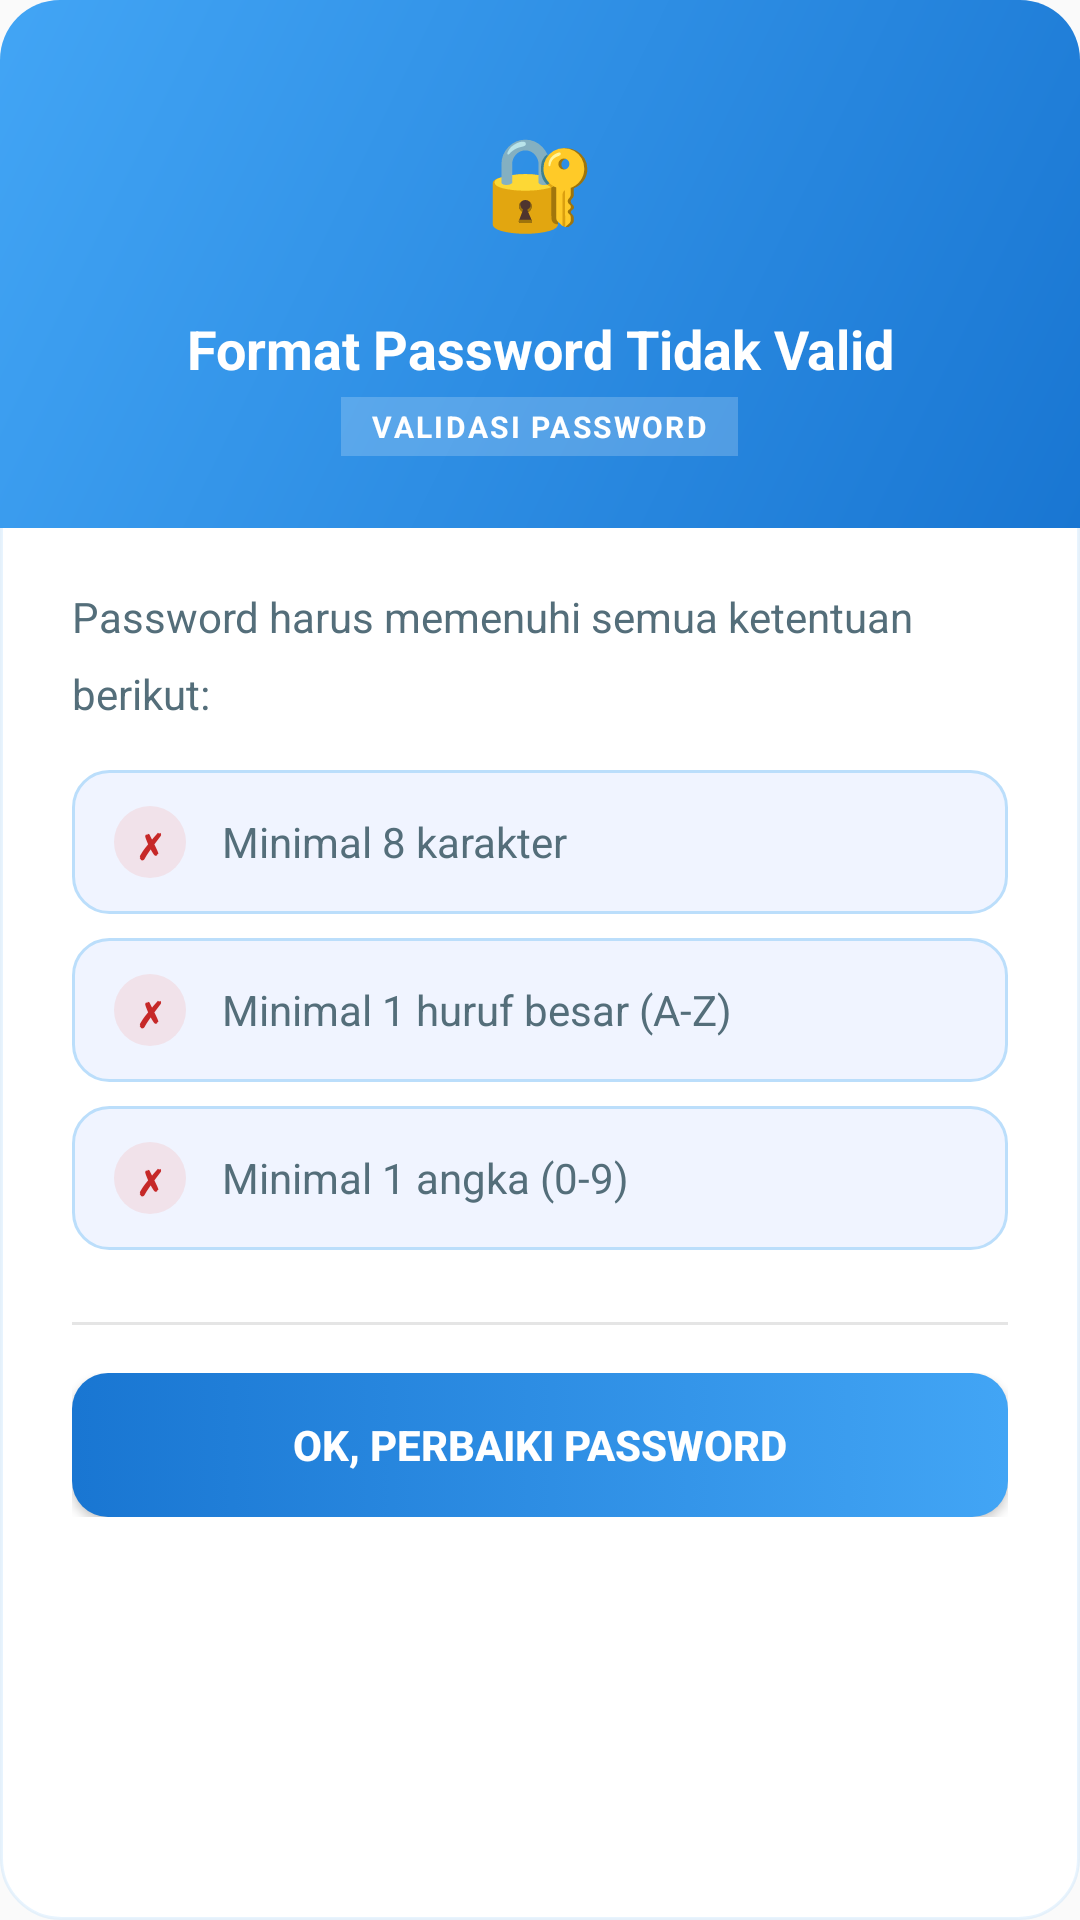

Android layout source for this screen:
<!-- AndroidManifest.xml: application theme Theme.HandheldApp -->
<!-- res/layout/dialog_password_requirements.xml -->
<?xml version="1.0" encoding="utf-8"?>
<LinearLayout
    xmlns:android="http://schemas.android.com/apk/res/android"
    android:layout_width="match_parent"
    android:layout_height="wrap_content"
    android:background="@drawable/bg_dialog"
    android:orientation="vertical"
    android:elevation="8dp">

    
    <LinearLayout
        android:layout_width="match_parent"
        android:layout_height="wrap_content"
        android:background="@drawable/bg_dialog_header_blue"
        android:orientation="vertical"
        android:gravity="center_horizontal"
        android:paddingTop="28dp"
        android:paddingBottom="24dp"
        android:paddingStart="24dp"
        android:paddingEnd="24dp">

        <LinearLayout
            android:layout_width="64dp"
            android:layout_height="64dp"
            android:background="@drawable/bg_icon_circle_white"
            android:gravity="center"
            android:layout_marginBottom="12dp">
            <TextView
                android:layout_width="wrap_content"
                android:layout_height="wrap_content"
                android:text="🔐"
                android:textSize="30sp" />
        </LinearLayout>

        <TextView
            android:layout_width="wrap_content"
            android:layout_height="wrap_content"
            android:text="Format Password Tidak Valid"
            android:textColor="#FFFFFFFF"
            android:textSize="18sp"
            android:textStyle="bold"
            android:gravity="center"
            android:layout_marginBottom="4dp" />

        <TextView
            android:layout_width="wrap_content"
            android:layout_height="wrap_content"
            android:background="#33FFFFFF"
            android:paddingStart="10dp"
            android:paddingEnd="10dp"
            android:paddingTop="3dp"
            android:paddingBottom="3dp"
            android:text="VALIDASI PASSWORD"
            android:textColor="#FFFFFFFF"
            android:textSize="10sp"
            android:textStyle="bold"
            android:letterSpacing="0.08" />
    </LinearLayout>

    
    <LinearLayout
        android:layout_width="match_parent"
        android:layout_height="wrap_content"
        android:orientation="vertical"
        android:paddingStart="24dp"
        android:paddingEnd="24dp"
        android:paddingTop="20dp"
        android:paddingBottom="8dp">

        <TextView
            android:layout_width="match_parent"
            android:layout_height="wrap_content"
            android:text="Password harus memenuhi semua ketentuan berikut:"
            android:textColor="@color/dlg_text_secondary"
            android:textSize="14sp"
            android:lineSpacingMultiplier="1.5"
            android:layout_marginBottom="16dp" />

        
        <LinearLayout
            android:layout_width="match_parent"
            android:layout_height="48dp"
            android:orientation="horizontal"
            android:gravity="center_vertical"
            android:background="@drawable/bg_schedule_block"
            android:paddingStart="14dp"
            android:paddingEnd="14dp"
            android:layout_marginBottom="8dp">
            <TextView
                android:id="@+id/checkLength"
                android:layout_width="24dp"
                android:layout_height="24dp"
                android:background="@drawable/bg_check_fail"
                android:gravity="center"
                android:text="✗"
                android:textColor="@color/dlg_check_fail_text"
                android:textSize="12sp"
                android:textStyle="bold" />
            <TextView
                android:id="@+id/labelLength"
                android:layout_width="0dp"
                android:layout_height="wrap_content"
                android:layout_weight="1"
                android:text="Minimal 8 karakter"
                android:textColor="@color/dlg_text_secondary"
                android:textSize="14sp"
                android:layout_marginStart="12dp" />
        </LinearLayout>

        
        <LinearLayout
            android:layout_width="match_parent"
            android:layout_height="48dp"
            android:orientation="horizontal"
            android:gravity="center_vertical"
            android:background="@drawable/bg_schedule_block"
            android:paddingStart="14dp"
            android:paddingEnd="14dp"
            android:layout_marginBottom="8dp">
            <TextView
                android:id="@+id/checkUppercase"
                android:layout_width="24dp"
                android:layout_height="24dp"
                android:background="@drawable/bg_check_fail"
                android:gravity="center"
                android:text="✗"
                android:textColor="@color/dlg_check_fail_text"
                android:textSize="12sp"
                android:textStyle="bold" />
            <TextView
                android:id="@+id/labelUppercase"
                android:layout_width="0dp"
                android:layout_height="wrap_content"
                android:layout_weight="1"
                android:text="Minimal 1 huruf besar (A-Z)"
                android:textColor="@color/dlg_text_secondary"
                android:textSize="14sp"
                android:layout_marginStart="12dp" />
        </LinearLayout>

        
        <LinearLayout
            android:layout_width="match_parent"
            android:layout_height="48dp"
            android:orientation="horizontal"
            android:gravity="center_vertical"
            android:background="@drawable/bg_schedule_block"
            android:paddingStart="14dp"
            android:paddingEnd="14dp">
            <TextView
                android:id="@+id/checkDigit"
                android:layout_width="24dp"
                android:layout_height="24dp"
                android:background="@drawable/bg_check_fail"
                android:gravity="center"
                android:text="✗"
                android:textColor="@color/dlg_check_fail_text"
                android:textSize="12sp"
                android:textStyle="bold" />
            <TextView
                android:id="@+id/labelDigit"
                android:layout_width="0dp"
                android:layout_height="wrap_content"
                android:layout_weight="1"
                android:text="Minimal 1 angka (0-9)"
                android:textColor="@color/dlg_text_secondary"
                android:textSize="14sp"
                android:layout_marginStart="12dp" />
        </LinearLayout>

    </LinearLayout>

    <View android:layout_width="match_parent" android:layout_height="1dp"
        android:layout_marginStart="24dp" android:layout_marginEnd="24dp"
        android:layout_marginTop="16dp" android:background="@color/dlg_divider" />

    <LinearLayout android:layout_width="match_parent" android:layout_height="wrap_content"
        android:paddingStart="24dp" android:paddingEnd="24dp"
        android:paddingTop="16dp" android:paddingBottom="24dp">

        <Button android:id="@+id/btnOk"
            android:layout_width="match_parent" android:layout_height="48dp"
            android:background="@drawable/bg_btn_blue"
            android:text="OK, Perbaiki Password"
            android:textColor="#FFFFFFFF"
            android:textSize="14sp" android:textStyle="bold"
            android:insetTop="0dp" android:insetBottom="0dp" />
    </LinearLayout>

</LinearLayout>
<!-- resources referenced by this layout -->
<resources>
  <color name="dlg_check_fail_text">#FFC62828</color>
  <color name="dlg_divider">#1A000000</color>
  <color name="dlg_text_secondary">#FF546E7A</color>
  <!-- drawable bg_btn_blue (drawable) -->
  <?xml version="1.0" encoding="utf-8"?>
  <selector xmlns:android="http://schemas.android.com/apk/res/android">
      <item android:state_pressed="true">
          <shape android:shape="rectangle">
              <gradient android:angle="0" android:startColor="#FF1976D2" android:endColor="#FF1976D2" android:type="linear"/>
              <corners android:radius="12dp"/>
          </shape>
      </item>
      <item>
          <shape android:shape="rectangle">
              <gradient android:angle="0" android:startColor="#FF1976D2" android:endColor="#FF42A5F5" android:type="linear"/>
              <corners android:radius="12dp"/>
          </shape>
      </item>
  </selector>
  <!-- drawable bg_check_fail (drawable) -->
  <?xml version="1.0" encoding="utf-8"?>
  <shape xmlns:android="http://schemas.android.com/apk/res/android" android:shape="oval">
      <solid android:color="@color/dlg_check_fail_bg"/>
  </shape>
  <!-- drawable bg_dialog (drawable) -->
  <?xml version="1.0" encoding="utf-8"?>
  <shape xmlns:android="http://schemas.android.com/apk/res/android"
      android:shape="rectangle">
      <solid android:color="@color/dlg_bg" />
      <corners android:radius="20dp" />
      <stroke android:width="1dp" android:color="@color/dlg_border" />
  </shape>
  <!-- drawable bg_dialog_header_blue (drawable) -->
  <?xml version="1.0" encoding="utf-8"?>
  <shape xmlns:android="http://schemas.android.com/apk/res/android"
      android:shape="rectangle">
      <gradient
          android:angle="135"
          android:startColor="@color/dlg_blue_grad_start"
          android:endColor="@color/dlg_blue_grad_end"
          android:type="linear" />
      <corners
          android:topLeftRadius="20dp"
          android:topRightRadius="20dp"
          android:bottomLeftRadius="0dp"
          android:bottomRightRadius="0dp" />
  </shape>
  <!-- drawable bg_schedule_block (drawable) -->
  <?xml version="1.0" encoding="utf-8"?>
  <shape xmlns:android="http://schemas.android.com/apk/res/android" android:shape="rectangle">
      <solid android:color="@color/dlg_schedule_bg"/>
      <stroke android:width="1dp" android:color="@color/dlg_schedule_border"/>
      <corners android:radius="12dp"/>
  </shape>
  <style name="Theme.HandheldApp" parent="Base.Theme.HandheldApp" />
  <color name="dlg_check_fail_bg">#1AF44336</color>
  <color name="dlg_bg">#FFFFFFFF</color>
  <color name="dlg_border">#1A2196F3</color>
  <color name="dlg_blue_grad_start">#FF1976D2</color>
  <color name="dlg_blue_grad_end">#FF42A5F5</color>
  <color name="dlg_schedule_bg">#FFF0F4FF</color>
  <color name="dlg_schedule_border">#FFBBDEFB</color>
  <color name="primary">#1976D2</color>
  <color name="primary_dark">#1565C0</color>
  <color name="accent">#FFC107</color>
  <color name="white">#FFFFFF</color>
  <color name="background">#FAFAFA</color>
  <color name="surface">#FFFFFF</color>
  <color name="surface_variant">#EEEEEE</color>
  <color name="text_primary">#212121</color>
  <color name="text_secondary">#757575</color>
  <color name="text_hint">#BDBDBD</color>
  <style name="DrawerArrowStyle" parent="Widget.AppCompat.DrawerArrowToggle">
          <item name="color">@color/white</item>
      </style>
</resources>
